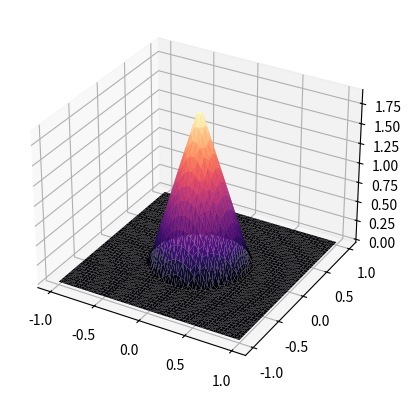

Reproduce this figure in Python. (Note: this script raises an exception after producing the figure.)
import numpy as np
import matplotlib.pyplot as plt

N = 50
A = 1

l = 0.1
t = 0.5
L0 = 1/2/np.pi/l**2

_x = np.linspace(-A,A,N)
_y = np.linspace(-A,A,N)

X = []
Y = []
Z = []
Z1 = []
Z2 = []

r = lambda x,y: np.sqrt(x**2+y**2)
macauley = lambda f, *args: f(*args) + abs(f(*args))

f = lambda x,y: L0*r(x,y)*np.exp(-r(x,y)/l)
f1 = lambda x,y: L0*np.exp(-r(x,y)/l)

f2p = lambda x,y: 1-(2*l*r(x,y)/l)
f2 = lambda x,y: macauley(f2p,x,y)

for x in _x:
	for y in _y:
		X.append(x)
		Y.append(y)
		Z.append(f(x,y))
		Z1.append(f1(x,y))
		Z2.append(f2(x,y))
fig = plt.figure()
ax = fig.add_subplot(projection='3d')
# surf = ax.plot_trisurf(X, Y, Z,cmap='magma')
# surf = ax.plot_trisurf(X, Y, Z1,cmap='magma')
surf = ax.plot_trisurf(X, Y, Z2,cmap='magma')
surf._facecolors2d=surf._facecolors3d
surf._edgecolors2d=surf._edgecolors3d
cbar = fig.colorbar(surf)
ax.set_xlabel('x')
ax.set_ylabel('y')
ax.set_zlabel('z')
ax.set_title(r'$f(x)=\frac{1}{2\pi l^2 t}\left(\sqrt{x^2+y^2}\right)e^{\left(\frac{-\sqrt{x^2+y^2}}{l}\right)}$')
plt.show()

# psis = lambda z,n: np.array([[1/4*(1-z)*(1-n)*(-1-z-n)],[1/4*(1+z)*(1-n)*(-1+z-n)],[1/4*(1+z)*(1+n)*(-1+z+n)],[1/4*(1-z)*(1+n)*(-1-z+n)],[1/2*(1-z**2)*(1-n)],[1/2*(1+z)*(1-n**2)],[1/2*(1-z**2)*(1+n)],[1/2*(1-z)*(1-n**2)]])
# dzpsis = lambda z,n: np.array([[-1/4*(n-1)*(2*z+n)],[-1/4*(n-1)*(2*z-n)],[1/4*(n+1)*(2*z+n)],[1/4*(n+1)*(2*z-n)],[(n-1)*z],[-1/2*(n**2-1)],[-(n+1)*z],[1/2*(n**2-1)]])
# dnpsis = lambda z,n: np.array([[-1/4*(z-1)*(2*n+z)],[1/4*(z+1)*(2*n-z)],[1/4*(z+1)*(2*n+z)],[-1/4*(z-1)*(2*n-z)],[1/2*(z**2-1)],[-n*(z+1)],[-1/2*(z**2-1)],[n*(z-1)]])
# LR = 6*l
# dl = np.sqrt(2)/2*LR
# coords = np.array([
# 	[-dl,-dl],
# 	[dl,-dl],
# 	[dl,dl],
# 	[-dl,dl],
# 	[0,-LR],
# 	[LR,0],
# 	[0,LR],
# 	[-LR,0]])

# dxdz = lambda z, n: coords[:, 0] @ dzpsis(z, n)
# dydz = lambda z, n: coords[:, 1] @ dzpsis(z, n)
# dxdn = lambda z, n: coords[:, 0] @ dnpsis(z, n)
# dydn = lambda z, n: coords[:, 1] @ dnpsis(z, n)
# J = lambda z, n: np.array([[dxdz(z, n)[0], dydz(z, n)[0]], [dxdn(z, n)[0], dydn(z, n)[0]]])
# TX = lambda z, n: coords[:, 0] @ psis(z, n)
# TY = lambda z, n: coords[:, 1] @ psis(z, n)

# integral = 0
# n = 80
# P,W = np.polynomial.legendre.leggauss(n)

# for i in range(n):
# 	for j in range(n):
# 		integral+=f(TX(P[i],P[j])[0],TY(P[i],P[j])[0])*W[i]*W[j]*np.linalg.det(J(P[i],P[j]))

# print(integral)
